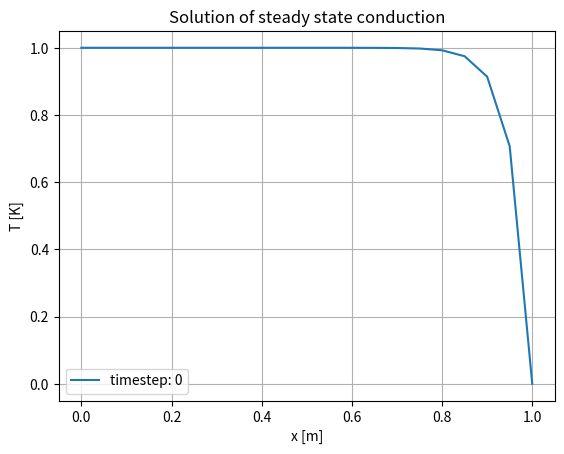
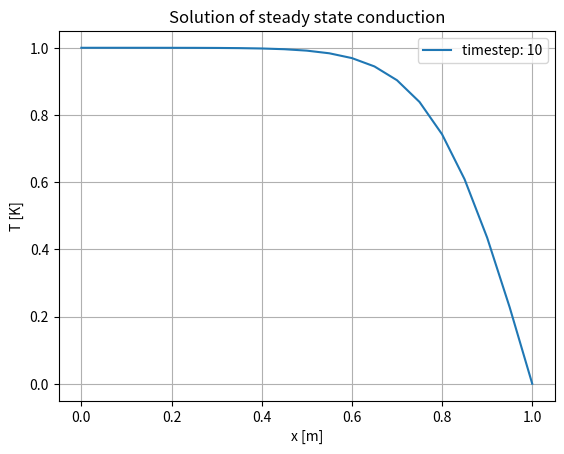
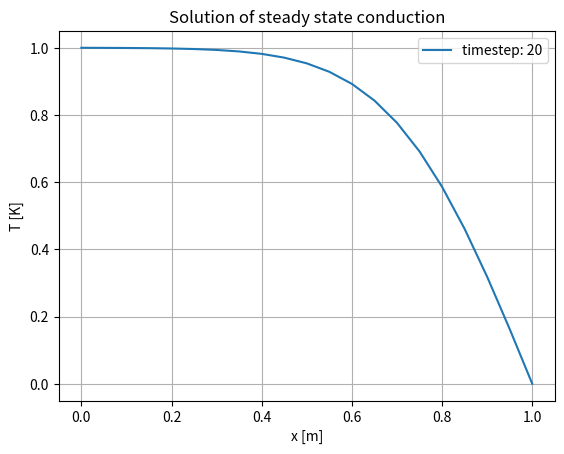
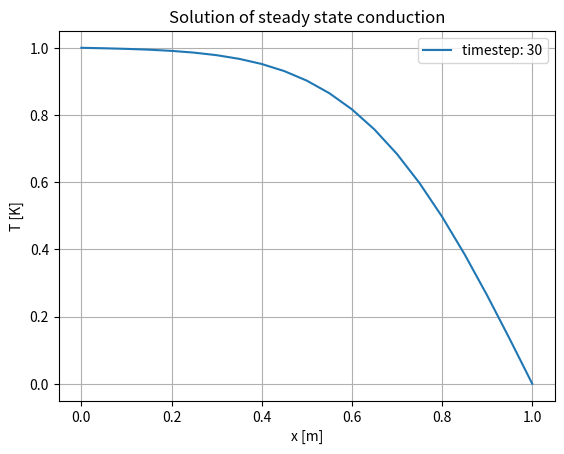
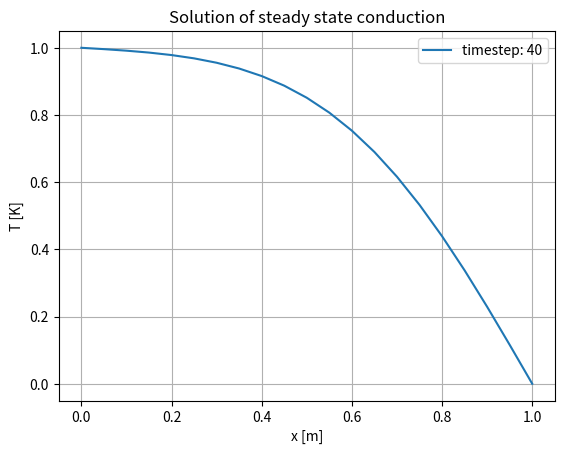
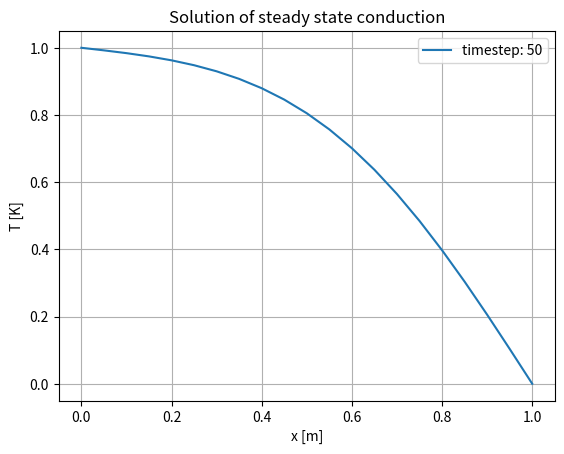
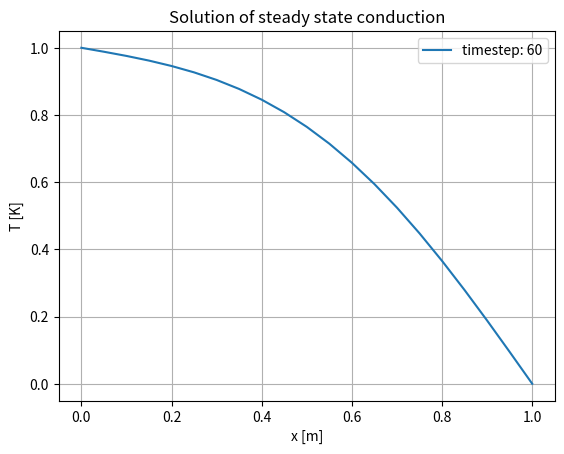
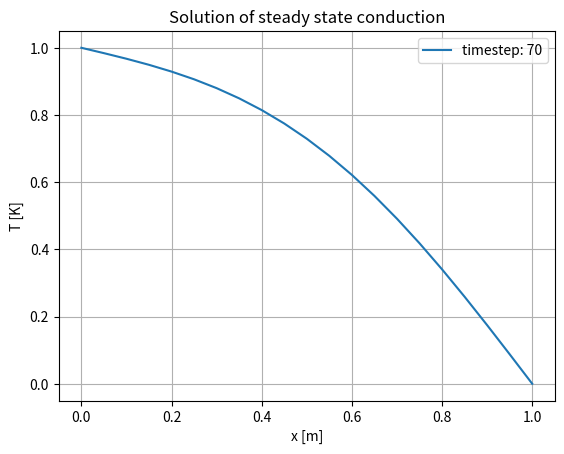
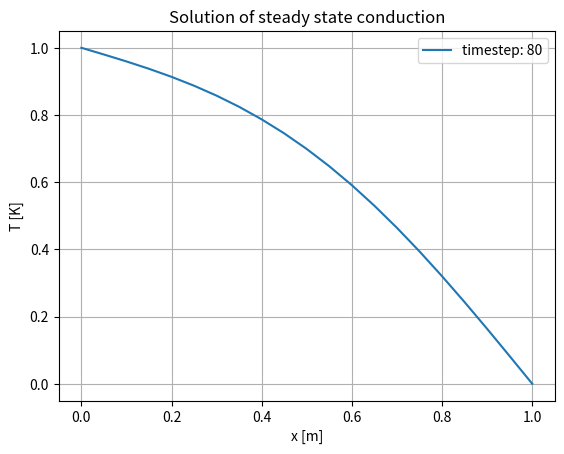
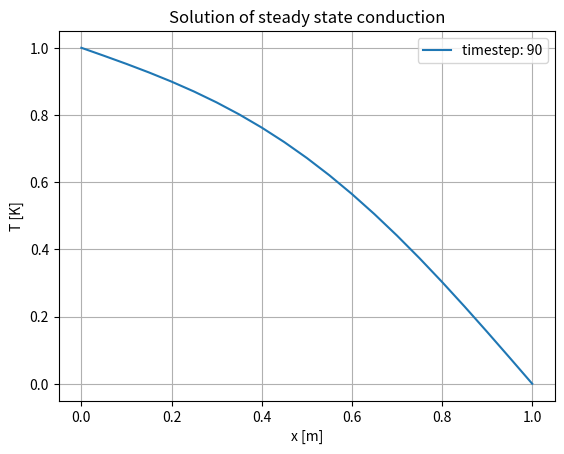

Reproduce these figures in Python, in order.
import numpy as np
import matplotlib.pyplot as plt

"""
density * specific_heat * dT / dtime = thermal_conductivity * Laplacian(T) + HeatSource

For now 1D equation - to be developed for 2D and better architecture
Steady state - ok
Transient - TODO
heat Source term - including convection - TODO
"""

# y_i1 = y_(i+1)
# y_i_1 = y_(i-1)
def second_order_derivative_central_diff(y_i1, y_i, y_i_1, dx):
    return (y_i1 - 2 * y_i + y_i_1) / (dx ** 2)

# Discrete equation will look like:

# to match equations orders
# k * (y_i1 - 2 * y_i + y_i_1) / (dx ** 2) = rho * cp (y_i - y_i_1) / dt      // * dx**2 * 2dt
# k * dt * (y_i1 - 2 * y_i + y_i_1) = rho * cp * dx**2 * (y_i - y_i_1)
# y_i1 * a + y_i * b + y_i_1 * c = d

# d = 0 
# Simplified:
# y_i1 - 2 * y_i + y_i = 0


class MaterialProperties:
    def __init__(self, thermal_conductivity, density, specific_heat):
        self.thermal_conductivity = thermal_conductivity
        self.density = density
        self.specific_heat = specific_heat


class ImplicitSolver():
    def __init__(self, material_properties, dx, dt, x_0, x_end, T_0, T_end):
        self.material_properties = material_properties
        self.dx = dx
        self.dt = dt
        self.T_0 = T_0
        self.T_end = T_end
        self.X = np.linspace(x_0, x_end, int((x_end - x_0) / dx) + 1)

    def generate_2nd_order_pde_matrix(self, a, b, c):
        # solves
        # y_i1 * a + y_i * b + y_i_1 * c
        # matrix of coefficient will look like:
        # x1    x2      x3      x4      x5      =   T
        # b     c       0       0       0       =   -a * T_0 + d
        # a     b       c       0       0       =   d
        # 0     a       b       c       0       =   d
        # 0     0       a       b       c       =   d
        # 0     0       0       a       b       =   -c * T_end + d

        InnerArray = np.zeros((len(self.X) - 2, len(self.X) - 2))
        for i in range(len(self.X) - 2):
            InnerArray[i][i] = b
            if i > 0:
                InnerArray[i][i - 1] = a
            if i < len(self.X) - 3:
                InnerArray[i][i + 1] = c

        return InnerArray

    # direchlet condition only right now
    def generate_RHS_for_2nd_order_pde(self, a, c, d, RHS_previous_timestep):
        RHS = np.zeros(len(self.X) - 2)

        for i in range(len(RHS)):
            RHS[i] = RHS_previous_timestep[i] + d

        RHS[0] -= a * self.T_0
        RHS[-1] -= c * self.T_end

        return RHS

    def solve(self, timesteps, should_plot = False, plot_interval = 10):
        r = self.material_properties.thermal_conductivity * self.dt / (self.material_properties.density * self.material_properties.specific_heat * self.dx**2)
        y_i_plus1_coeff = -r
        y_i_coeff = 1 + 2 * r
        y_i_minus1_coeff = -r

        # For now assume initial value equal to T_0
        T = np.linspace(T_0, T_0, len(self.X))
        T[-1] = T_end

        T_inner = T[1: -1].copy()
        Array = self.generate_2nd_order_pde_matrix(y_i_minus1_coeff, y_i_coeff, y_i_plus1_coeff)
        for timestep in range(timesteps):
            RHS = self.generate_RHS_for_2nd_order_pde(y_i_minus1_coeff, y_i_plus1_coeff, 0, T_inner)
            T_inner = np.linalg.solve(Array, RHS)
            T = np.concatenate([[T_0], T_inner, [T_end]])

            #lets plot internally for now
            if should_plot and (timestep % plot_interval == 0):
                plt.plot(self.X, T, label=f"timestep: {timestep}")
                plt.xlabel("x [m]")
                plt.ylabel("T [K]")
                plt.title("Solution of steady state conduction")
                plt.legend()
                plt.grid()
                plt.show()


# Stainless steel
material_properties = MaterialProperties(16.0, 7850, 500)

x_0 = 0.0 # m 
x_end = 1.0 # m
T_0 = 1.0 # K
T_end = 0.0 # K
dx = 0.05 # m
dt = 360# s
timesteps = 100

solver = ImplicitSolver(material_properties, dx, dt, x_0, x_end, T_0, T_end)
solver.solve(timesteps, True)
